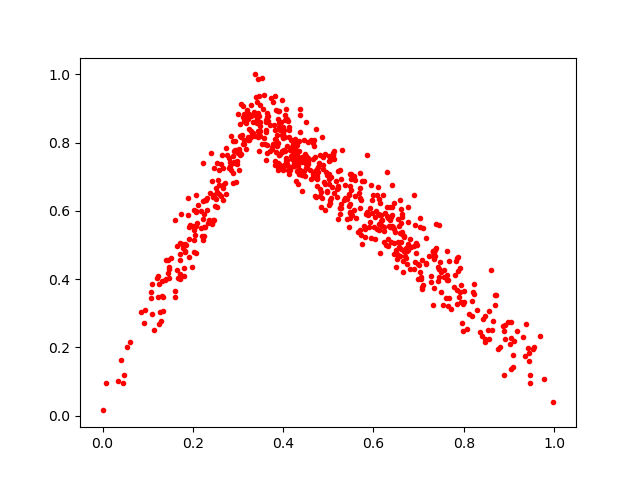

Values plotted in this chart, from the file beside it:
0.5703109, 0.63797987
0.3593, 0.7968
0.5864, 0.5961
0.4782, 0.7149
0.6156, 0.5869
0.4123, 0.8156
0.7684, 0.3434
0.1898, 0.589
0.6297, 0.7127
0.3308, 0.8288
0.4154, 0.7775
0.8175, 0.3357
0.123, 0.4088
0.8471, 0.2919
0.784, 0.3282
0.5752, 0.5029
0.7991, 0.247
0.3987, 0.8296
0.2791, 0.7562
0.1706, 0.4552
0.5211, 0.7178
0.3038, 0.8544
0.1711, 0.5045
0.1203, 0.4033
0.3248, 0.8075
0.6661, 0.4201
0.1921, 0.5513
0.5977, 0.593
0.5061, 0.6378
0.3254, 0.8409
0.09071, 0.2699
0.4048, 0.8172
0.3366, 0.8819
0.8196, 0.362
0.2065, 0.4766
0.7917, 0.361
0.1273, 0.303
0.2267, 0.6312
0.2086, 0.5653
0.8478, 0.2242
0.1316, 0.3496
0.0, 0.01514
0.4128, 0.8366
0.3434, 0.9856
0.4982, 0.6596
0.6211, 0.6462
0.7535, 0.323
0.007779, 0.09593
0.5711, 0.609
0.4707, 0.7592
0.1943, 0.5575
0.4841, 0.6122
0.2985, 0.7386
0.6505, 0.4353
0.4166, 0.8081
0.3176, 0.8569
0.9387, 0.2672
0.147, 0.4297
0.5794, 0.5567
0.6645, 0.4534
0.1736, 0.5915
... 634 more rows
